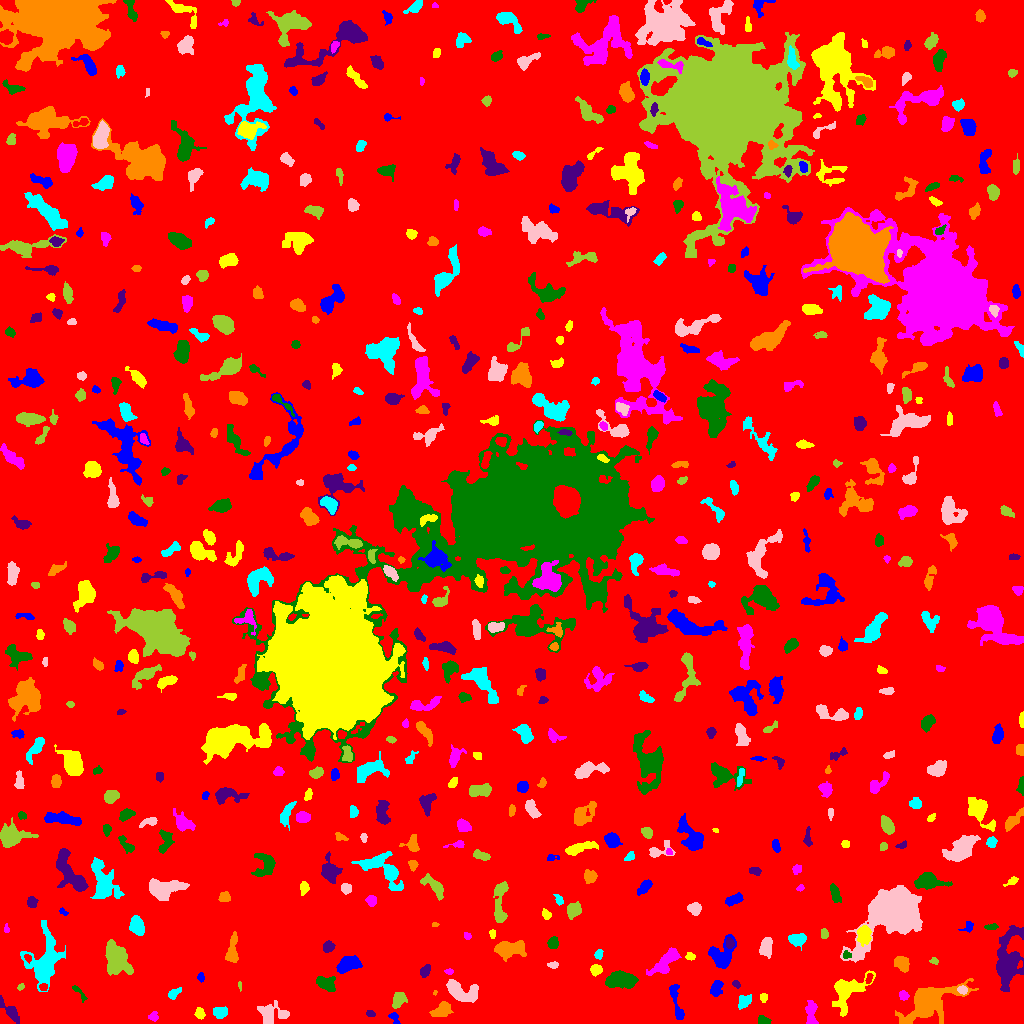

Values plotted in this chart, from the file beside it:
ID, X, Y, A, B, theta, total_flux, mu_max, mu_median, mu_mean, R_fwhm, R_e, R10, R90, x_start, x_end, y_start, y_end, area, greylevel
0, 514.1, 508.7, 297.8, 296.8, 0.4903, 1257933, 10.0, 1.0, 1.519, 104.2, 225.1, 84.72, 377.1, 0, 1023, 0, 1023, 828293, 1.519
1, 394.8, 4.897, 3.619, 1.79, -1.078, 107.0, 3.0, 1.0, 1.216, 3.09, 2.523, 0.9772, 4.146, 388, 400, 0, 11, 88, 7.216
2, 199.6, 9.861, 2.792, 2.202, -1.306, 209.0, 4.0, 2.0, 2.09, 4.652, 3.141, 1.262, 4.983, 194, 205, 4, 16, 100, 6.09
3, 153.5, 7.092, 2.396, 2.253, 0.8338, 174.0, 4.0, 2.0, 2.122, 4.222, 2.877, 1.128, 4.406, 148, 158, 2, 12, 82, 6.122
4, 763.8, 2.453, 2.814, 1.851, -0.2279, 457.0, 11.0, 4.0, 4.711, 3.523, 2.764, 1.128, 4.478, 758, 771, 0, 8, 97, 8.711
5, 370.4, 9.895, 1.965, 1.578, -0.2428, 105.0, 4.0, 1.5, 1.81, 3.038, 2.257, 0.7979, 3.656, 366, 375, 7, 13, 58, 7.81
6, 441.7, 13.49, 5.036, 2.958, 0.4736, 729.0, 7.0, 3.0, 3.063, 5.585, 4.72, 1.871, 7.334, 429, 453, 7, 22, 238, 7.063
7, 219.9, 11.14, 3.302, 2.573, 0.07178, 474.0, 7.0, 3.0, 3.058, 4.37, 3.656, 1.493, 5.89, 213, 227, 5, 17, 155, 7.058
8, 271.7, 9.512, 7.746, 5.265, 0.0242, 820.0, 4.0, 2.0, 2.164, 9.167, 6.257, 2.523, 9.674, 257, 289, 0, 23, 379, 6.164
9, 398.3, 23.76, 4.18, 2.733, 1.207, 617.0, 9.0, 3.0, 3.282, 3.868, 4.107, 1.596, 6.555, 392, 407, 15, 31, 188, 7.282
10, 531.4, 26.69, 6.749, 4.023, -0.6261, 1177, 8.0, 3.0, 3.325, 6.507, 5.557, 2.257, 8.974, 514, 546, 17, 39, 354, 7.325
11, 676.3, 21.65, 12.3, 2.261, -1.368, 462.0, 5.0, 2.0, 1.863, 4.222, 4.983, 1.871, 7.959, 669, 684, 4, 39, 248, 5.863
12, 763.5, 26.4, 1.868, 1.677, 0.0, 84.0, 3.0, 1.0, 1.273, 2.985, 2.257, 0.7979, 3.523, 760, 767, 21, 30, 66, 6.273
13, 811.3, 9.895, 6.9, 2.514, -1.516, 627.0, 6.0, 3.0, 2.799, 6.257, 4.652, 1.871, 7.247, 805, 818, 0, 23, 224, 6.799
14, 79.32, 30.72, 5.929, 1.473, -0.8744, 156.0, 3.0, 2.0, 1.696, 4.184, 3.141, 1.262, 4.754, 72, 87, 21, 38, 92, 5.696
15, 10.35, 12.13, 7.321, 2.21, -0.8413, 611.0, 8.0, 2.0, 2.79, 4.583, 4.222, 1.596, 6.979, 0, 19, 0, 28, 219, 6.79
16, 435.0, 31.0, 1.215, 0.8639, 0.9945, 27.0, 3.0, 1.0, 1.286, 1.493, 1.262, 0.0, 2.111, 433, 437, 28, 33, 21, 7.286
17, 744, 21.89, 3.635, 2.615, 0.7805, 429.0, 6.0, 3.0, 2.715, 5.078, 3.868, 1.493, 6.077, 738, 751, 14, 29, 158, 6.715
18, 962.4, 33.49, 2.458, 2.041, -0.3053, 324.0, 7.0, 4.0, 4.154, 4.068, 2.932, 1.128, 4.406, 957, 967, 29, 38, 78, 11.15
19, 239.9, 37.76, 2.512, 0.8584, -1.473, 82.0, 5.0, 2.0, 2.485, 2.111, 1.784, 0.5642, 2.821, 238, 241, 32, 42, 33, 6.485
20, 43.41, 36.37, 2.081, 1.634, -0.008568, 133.0, 4.0, 2.0, 2.217, 3.742, 2.459, 0.9772, 3.613, 39, 47, 33, 40, 60, 9.217
21, 716.3, 35.21, 3.937, 2.368, 1.264, 564.0, 7.0, 3.0, 3.318, 4.82, 3.827, 1.596, 6.103, 710, 723, 27, 43, 170, 7.318
22, 848.1, 32.8, 10.89, 6.176, 0.7153, 2232, 11.0, 3.0, 3.418, 5.89, 7.136, 2.646, 11.95, 832, 875, 7, 53, 653, 7.418
23, 903.4, 27.98, 2.476, 2.143, -0.8438, 286.0, 6.0, 3.0, 3.326, 4.26, 2.985, 1.128, 4.549, 899, 909, 23, 33, 86, 7.326
24, 325.8, 39.44, 4.903, 3.166, -0.5164, 342.0, 5.0, 1.0, 1.419, 3.338, 4.37, 1.493, 7.181, 316, 335, 32, 47, 241, 6.419
25, 736, 39.38, 2.01, 1.465, -0.5783, 105.0, 4.0, 2.0, 1.875, 3.241, 2.185, 0.7979, 3.478, 732, 740, 35, 43, 56, 6.875
26, 929.3, 21.36, 15.54, 7.83, 0.4887, 5576, 13.0, 4.0, 4.541, 9.115, 10.42, 3.868, 17.13, 895, 978, 0, 45, 1228, 7.541
27, 173.5, 29.54, 3.489, 1.848, 0.6923, 190.0, 4.0, 2.0, 1.743, 4.184, 2.932, 1.128, 4.853, 168, 181, 24, 36, 109, 6.743
28, 460.5, 32.4, 9.154, 4.441, -0.3992, 2095, 12.0, 4.0, 4.544, 6.333, 6.676, 2.394, 10.67, 446, 478, 21, 44, 461, 7.544
29, 20.7, 36.64, 1.897, 1.322, 0.7844, 86.0, 3.0, 2.0, 1.955, 2.985, 2.111, 0.7979, 3.038, 17, 24, 33, 40, 44, 8.955
30, 869, 44.97, 2.719, 1.414, 1.257, 191.0, 5.0, 3.0, 2.984, 3.523, 2.523, 0.9772, 3.868, 865, 873, 40, 50, 64, 10.98
31, 200.7, 46.39, 2.196, 1.613, -1.533, 148.0, 6.0, 2.0, 2.426, 2.932, 2.326, 0.7979, 3.785, 197, 204, 41, 51, 61, 6.426
32, 595.5, 53.49, 2.588, 2.082, 0.2058, 417.0, 10.0, 3.0, 3.534, 3.568, 2.821, 1.128, 4.754, 590, 602, 47, 59, 118, 8.534
33, 448.8, 51.95, 1.995, 1.044, 0.05578, 59.0, 3.0, 1.0, 1.204, 2.394, 1.871, 0.5642, 2.985, 444, 453, 49, 55, 49, 6.204
34, 623, 43.82, 6.884, 3.543, -0.04864, 2267, 15.0, 4.0, 5.038, 5.836, 5.781, 2.257, 9.805, 605, 638, 35, 53, 450, 9.038
35, 425.1, 52.56, 3.303, 2.119, 1.022, 258.0, 5.0, 2.0, 2.263, 3.989, 3.432, 1.382, 5.202, 420, 430, 46, 59, 114, 6.263
36, 902.2, 59.24, 3.782, 2.755, -0.8608, 824.0, 12.0, 3.0, 4.1, 4.37, 3.989, 1.493, 6.555, 894, 909, 51, 67, 201, 8.1
37, 44.67, 62.47, 12.63, 7.638, 1.363, 5399, 14.0, 4.0, 5.206, 9.805, 9.097, 3.613, 15.53, 20, 65, 32, 103, 1037, 8.206
38, 553.1, 58.57, 2.771, 1.581, -0.001679, 117.0, 3.0, 2.0, 1.721, 3.478, 2.706, 0.9772, 4.184, 547, 558, 55, 62, 68, 5.721
39, 934.2, 62.46, 2.241, 1.576, -0.2764, 94.0, 4.0, 2.0, 1.741, 3.038, 2.326, 0.7979, 3.7, 929, 938, 59, 66, 54, 5.741
40, 28.0, 65.79, 2.083, 1.493, -0.656, 99.0, 4.0, 2.0, 1.833, 3.09, 2.257, 0.7979, 3.478, 24, 31, 60, 69, 54, 10.83
41, 347.1, 58.73, 5.636, 3.335, 0.3829, 1293, 11.0, 3.0, 4.016, 5.078, 5.109, 1.954, 8.556, 336, 362, 50, 68, 322, 8.016
42, 689.9, 66.79, 2.454, 1.735, 0.006375, 170.0, 5.0, 2.0, 2.464, 3.29, 2.646, 0.9772, 3.989, 685, 695, 63, 71, 69, 7.464
43, 666.2, 62.52, 8.986, 3.231, 0.7747, 1057, 7.0, 2.0, 2.61, 5.809, 6.05, 2.257, 9.674, 646, 681, 48, 76, 405, 6.61
44, 846.5, 68.68, 1.883, 1.664, -0.7943, 135.0, 5.0, 2.0, 2.177, 2.706, 2.185, 0.7979, 3.568, 843, 851, 65, 73, 62, 11.18
45, 328.3, 76.61, 2.907, 2.563, 0.7179, 495.0, 8.0, 4.0, 4.16, 4.787, 3.523, 1.382, 5.382, 323, 335, 71, 83, 119, 8.16
46, 507.9, 74.39, 7.066, 3.71, 0.0413, 1525, 10.0, 3.0, 3.49, 6.283, 5.809, 2.257, 9.772, 494, 526, 62, 83, 437, 7.49
47, 598.8, 69.25, 2.277, 1.655, 1.105, 135.0, 5.0, 2.0, 1.8, 2.646, 2.459, 0.7979, 3.909, 594, 603, 64, 74, 75, 7.8
48, 765.9, 75.93, 4.93, 2.922, 1.419, 858.0, 8.0, 4.0, 3.918, 6.232, 4.787, 1.954, 7.442, 759, 772, 65, 86, 219, 6.918
49, 115.7, 65.99, 6.931, 4.485, -1.236, 4833, 27.0, 5.0, 7.29, 6.383, 6.358, 2.394, 11.16, 105, 133, 48, 84, 663, 11.29
50, 632.1, 94.32, 9.292, 5.811, 0.285, 2047, 10.0, 3.0, 3.446, 7.674, 6.747, 2.646, 11.34, 619, 663, 73, 106, 594, 7.446
51, 722.9, 67.91, 7.434, 5.237, 1.168, 1557, 13.0, 3.0, 3.437, 4.297, 5.944, 2.034, 10.12, 708, 736, 55, 89, 453, 7.437
52, 863.7, 88.55, 4.37, 2.976, -1.507, 804.0, 8.0, 4.0, 3.436, 6.129, 4.549, 1.871, 6.979, 857, 871, 77, 98, 234, 10.44
53, 466.8, 87.66, 2.128, 1.33, -0.4573, 73.0, 3.0, 1.0, 1.404, 2.764, 2.111, 0.7979, 3.29, 464, 471, 84, 91, 52, 6.404
54, 552.9, 80.5, 2.772, 2.346, 1.282, 433.0, 9.0, 3.0, 3.608, 3.656, 3.241, 1.262, 5.232, 547, 558, 75, 87, 120, 7.608
55, 729.5, 79.96, 2.027, 1.723, -1.441, 119.0, 4.0, 1.0, 1.4, 3.432, 2.394, 0.7979, 3.868, 726, 734, 75, 86, 85, 10.4
56, 232.5, 73.46, 8.283, 2.655, 1.458, 502.0, 4.0, 2.0, 1.953, 7.136, 4.983, 1.954, 7.878, 225, 238, 61, 92, 257, 5.953
57, 797.6, 84.06, 3.87, 2.725, 0.08416, 750.0, 9.0, 3.0, 3.788, 5.046, 4.029, 1.693, 6.482, 788, 806, 73, 90, 198, 7.788
58, 893.9, 113.1, 10.04, 8.363, 0.5652, 65660, 153.0, 8.0, 26.93, 9.853, 9.591, 3.742, 17.57, 840, 922, 61, 138, 2438, 30.93
59, 824.4, 89.93, 2.418, 1.443, -1.472, 71.0, 3.0, 1.0, 0.9467, 2.111, 2.257, 0.7979, 3.742, 821, 828, 85, 95, 75, 5.947
... 565 more rows
